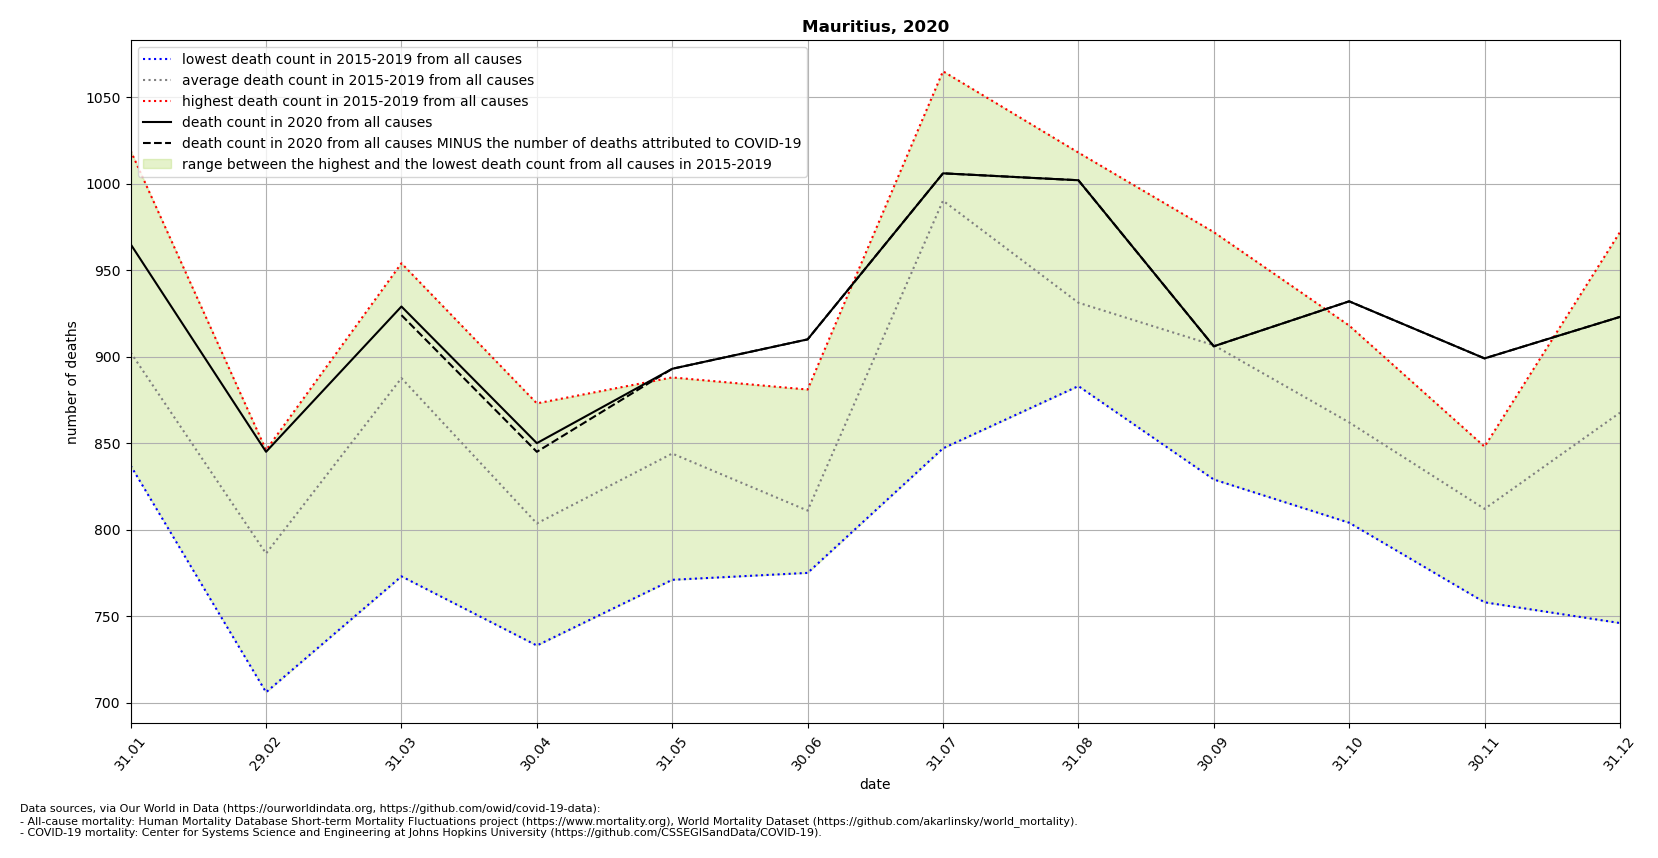

Data behind this chart, as committed beside it:
location, date, time, time_unit, deaths_2010_all_ages, deaths_2011_all_ages, deaths_2012_all_ages, deaths_2013_all_ages, deaths_2014_all_ages, deaths_2015_all_ages, deaths_2016_all_ages, deaths_2017_all_ages, deaths_2018_all_ages, deaths_2019_all_ages, deaths_2020_all_ages, deaths_2021_all_ages, new_deaths, deaths_min, deaths_max, deaths_mean, deaths_noncovid
Mauritius, 2020-01-31, 1, monthly, , , , , , 845.0, 904.0, 837.0, 907.0, 1019, 965.0, , , 837.0, 1019, 902.4, 
Mauritius, 2020-02-29, 2, monthly, , , , , , 711.0, 825.0, 706.0, 846.0, 843.0, 845.0, , , 706.0, 846.0, 786.2, 
Mauritius, 2020-03-31, 3, monthly, , , , , , 773.0, 903.0, 867.0, 941.0, 954.0, 929.0, , 5.0, 773.0, 954.0, 887.6, 924.0
Mauritius, 2020-04-30, 4, monthly, , , , , , 758.0, 733.0, 789.0, 865.0, 873.0, 850.0, , 5.0, 733.0, 873.0, 803.6, 845.0
Mauritius, 2020-05-31, 5, monthly, , , , , , 771.0, 858.0, 835.0, 868.0, 888.0, 893.0, , 0.0, 771.0, 888.0, 844.0, 893.0
Mauritius, 2020-06-30, 6, monthly, , , , , , 795.0, 775.0, 784.0, 881.0, 820.0, 910.0, , 0.0, 775.0, 881.0, 811.0, 910.0
Mauritius, 2020-07-31, 7, monthly, , , , , , 847.0, 1006, 1001, 1032, 1065, 1006, , 0.0, 847.0, 1065, 990.2, 1006
Mauritius, 2020-08-31, 8, monthly, , , , , , 905.0, 883.0, 945.0, 905.0, 1018, 1002, , 0.0, 883.0, 1018, 931.2, 1002
Mauritius, 2020-09-30, 9, monthly, , , , , , 829.0, 928.0, 898.0, 906.0, 972.0, 906.0, , 0.0, 829.0, 972.0, 906.6, 906.0
Mauritius, 2020-10-31, 10, monthly, , , , , , 804.0, 855.0, 845.0, 888.0, 918.0, 932.0, , 0.0, 804.0, 918.0, 862.0, 932.0
Mauritius, 2020-11-30, 11, monthly, , , , , , 840.0, 758.0, 782.0, 848.0, 832.0, 899.0, , 0.0, 758.0, 848.0, 812.0, 899.0
Mauritius, 2020-12-31, 12, monthly, , , , , , 869.0, 746.0, 851.0, 900.0, 972.0, 923.0, , 0.0, 746.0, 972.0, 867.6, 923.0
